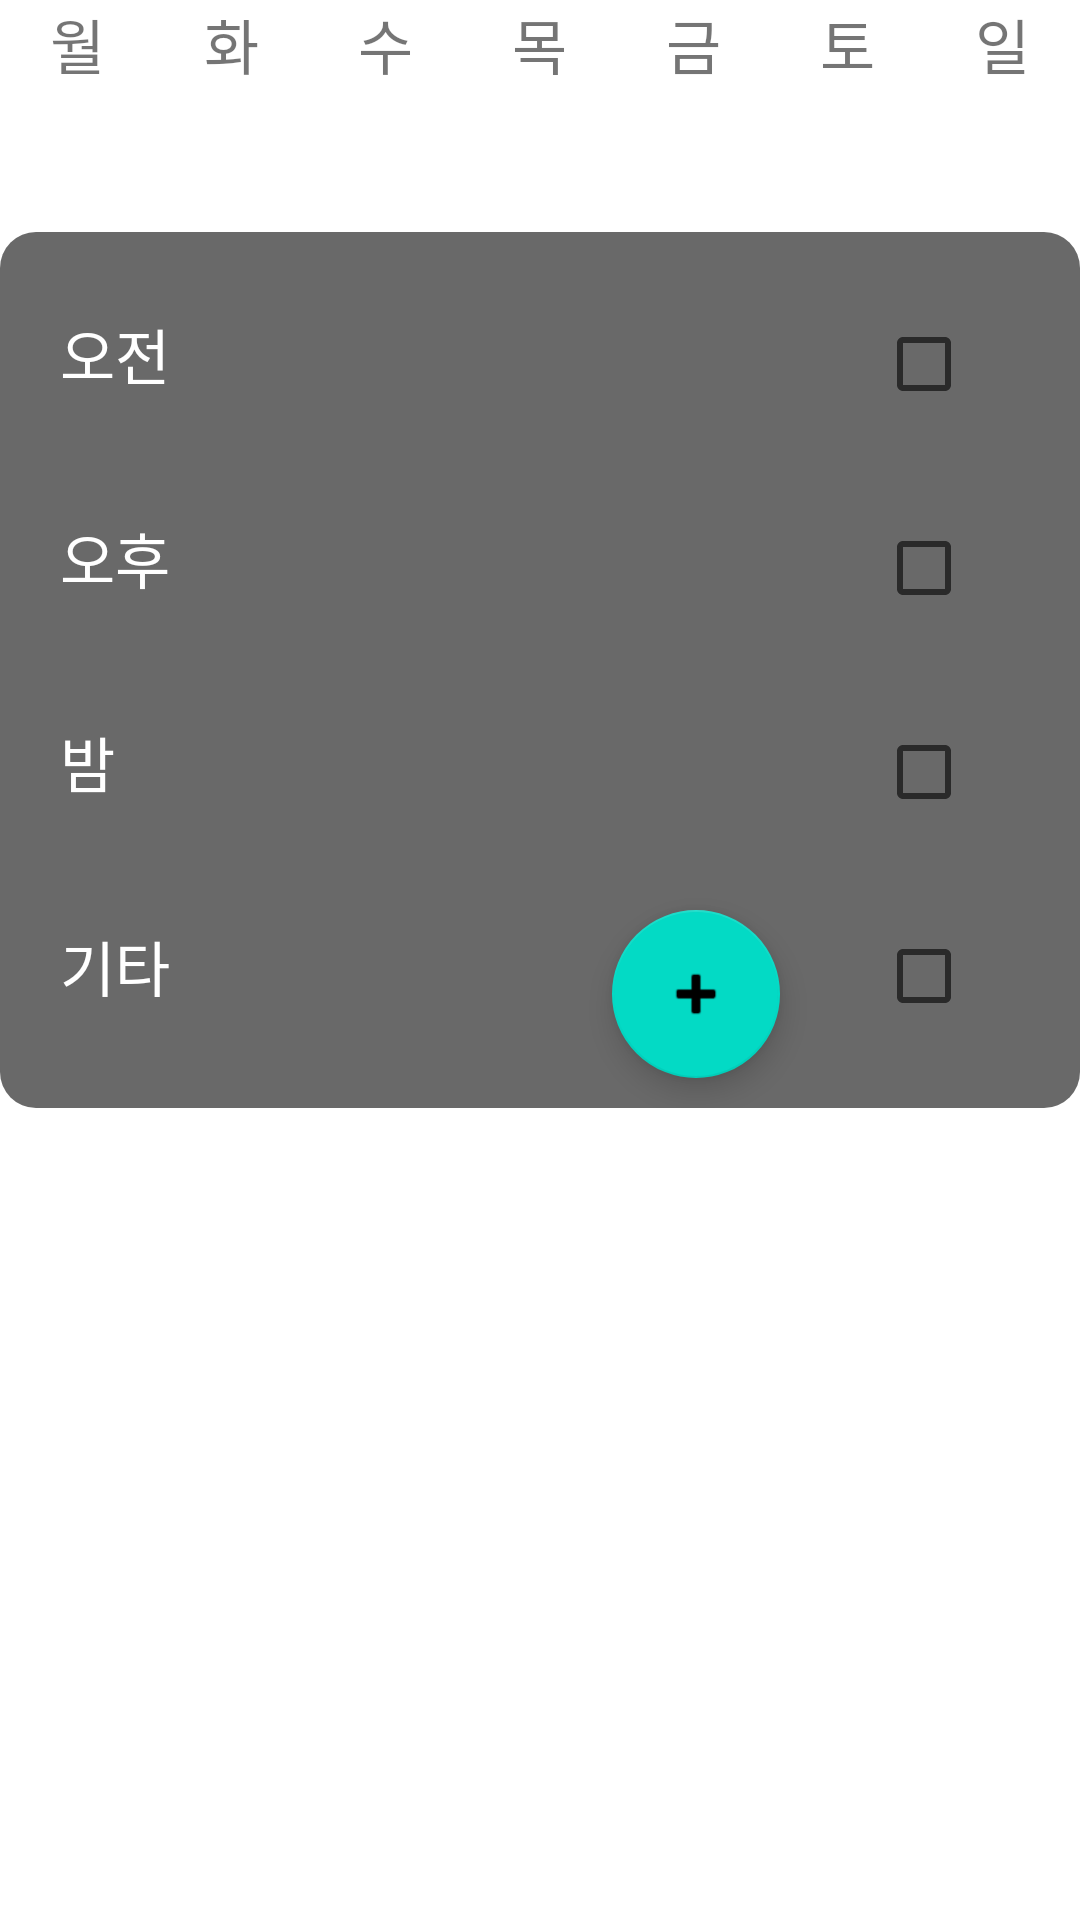

Reconstruct the res/layout file that produces this screen, plus the resources it refers to.
<!-- AndroidManifest.xml: application theme Theme.TickTick2 -->
<!-- res/layout/fragment_habits.xml -->
<?xml version="1.0" encoding="utf-8"?>
<ScrollView
    xmlns:android="http://schemas.android.com/apk/res/android"
    xmlns:app="http://schemas.android.com/apk/res-auto"
    xmlns:tools="http://schemas.android.com/tools"
    tools:context=".ui.habit.HabitFragment"
    android:layout_width="match_parent"
    android:layout_height="match_parent"
    android:layout_marginBottom="40dp"
    >


<androidx.constraintlayout.widget.ConstraintLayout
    android:layout_width="match_parent"
    android:layout_height="match_parent"
   >

    <LinearLayout
        android:id="@+id/dayLayout"
        android:layout_width="match_parent"
        android:layout_height="wrap_content"
        android:background="@android:color/transparent"
        app:layout_constraintEnd_toEndOf="parent"
        app:layout_constraintStart_toStartOf="parent"
        app:layout_constraintTop_toTopOf="parent"

        >


        <TextView
            android:id="@+id/day1textview"
            android:layout_width="wrap_content"
            android:layout_height="wrap_content"
            android:background="@android:color/transparent"
            android:textAlignment="center"
            android:text="월"
            android:layout_weight="1"
            android:textSize="20dp" />

        <TextView
            android:id="@+id/day2textview"
            android:layout_width="wrap_content"
            android:layout_height="wrap_content"
            android:background="@android:color/transparent"
            android:textAlignment="center"
            android:layout_weight="1"
            android:text="화"
            android:textSize="20dp" />

        <TextView
            android:id="@+id/day3textview"
            android:layout_width="wrap_content"
            android:layout_height="wrap_content"
            android:background="@android:color/transparent"
            android:textAlignment="center"
            android:layout_weight="1"
            android:text="수"
            android:textSize="20dp" />


        <TextView
            android:id="@+id/day4textview"
            android:layout_width="wrap_content"
            android:layout_height="wrap_content"
            android:background="@android:color/transparent"
            android:textAlignment="center"
            android:layout_weight="1"
            android:text="목"
            android:textSize="20dp" />



        <TextView
            android:id="@+id/day5textview"
            android:layout_width="wrap_content"
            android:layout_height="wrap_content"
            android:background="@android:color/transparent"
            android:textAlignment="center"
            android:layout_weight="1"
            android:text="금"
            android:textSize="20dp" />


        <TextView
            android:id="@+id/day6textview"
            android:layout_width="wrap_content"
            android:layout_height="wrap_content"
            android:background="@android:color/transparent"
            android:textAlignment="center"
            android:layout_weight="1"
            android:text="토"
            android:textSize="20dp" />


        <TextView
            android:id="@+id/day7textview"
            android:layout_width="wrap_content"
            android:layout_height="wrap_content"
            android:background="@android:color/transparent"
            android:textAlignment="center"
            android:layout_weight="1"
            android:text="일"
            android:textSize="20dp" />


    </LinearLayout>

    <RadioGroup
        android:id="@+id/dayRadioGroup"
        android:layout_width="match_parent"
        android:layout_height="wrap_content"
        android:orientation="horizontal"
        app:layout_constraintEnd_toEndOf="parent"
        app:layout_constraintTop_toBottomOf="@+id/dayLayout"

        >

        
        <RadioButton
            android:id="@+id/firstday"
            android:layout_width="wrap_content"
            android:layout_height="wrap_content"
            android:layout_weight="1"

            android:button="@null"
            android:textAlignment="center"
            />

        
        <RadioButton
            android:id="@+id/secondday"
            android:layout_width="wrap_content"
            android:layout_height="wrap_content"
            android:layout_weight="1"

            android:button="@null"
            android:textAlignment="center"/>

        
        <RadioButton
            android:id="@+id/thirdday"
            android:layout_width="wrap_content"
            android:layout_height="wrap_content"
            android:layout_weight="1"

            android:button="@null"
            android:textAlignment="center"/>

        
        <RadioButton
            android:id="@+id/forthday"
            android:layout_width="wrap_content"
            android:layout_height="wrap_content"
            android:layout_weight="1"

            android:button="@null"
            android:textAlignment="center"/>

        <RadioButton
            android:id="@+id/fifthday"
            android:layout_width="wrap_content"
            android:layout_height="wrap_content"
            android:layout_weight="1"

            android:button="@null"
            android:textAlignment="center"/>

        
        <RadioButton
            android:id="@+id/sixthday"
            android:layout_width="wrap_content"
            android:layout_height="wrap_content"
            android:layout_weight="1"

            android:button="@null"
            android:textAlignment="center"/>

        
        <RadioButton
            android:id="@+id/sevenday"
            android:layout_width="wrap_content"
            android:layout_height="wrap_content"
            android:layout_weight="1"

            android:button="@null"
            android:textAlignment="center"/>

    </RadioGroup>

    <LinearLayout
        android:id="@+id/DayPlanLayout"
        android:layout_width="match_parent"
        android:layout_height="wrap_content"
        android:background="@drawable/edit_text_border"
        android:orientation="vertical"
        android:padding="10dp"

        android:visibility="visible"
        app:layout_constraintEnd_toEndOf="parent"
        app:layout_constraintTop_toBottomOf="@+id/dayRadioGroup">

        <LinearLayout
            android:id="@+id/Group_MorningLayout"
            android:layout_width="match_parent"
            android:layout_height="wrap_content"
            android:clickable="true"
            android:focusable="true"
            android:orientation="horizontal"
            android:padding="10dp"
            android:visibility="visible">

            <TextView
                android:layout_width="wrap_content"
                android:layout_height="wrap_content"
                android:layout_weight="1"
                android:text="오전"
                android:textColor="@color/white"
                android:textSize="20dp" />

            <CheckBox
                android:id="@+id/MorningCheckBox"
                android:layout_width="wrap_content"
                android:layout_height="wrap_content" />

        </LinearLayout>

        <ListView
            android:id="@+id/Morninglist"
            android:layout_width="match_parent"
            android:layout_height="match_parent"
            android:visibility="visible">

        </ListView>

        <LinearLayout
            android:id="@+id/Group_AfternoonLayout"
            android:layout_width="match_parent"
            android:layout_height="wrap_content"
            android:clickable="true"
            android:focusable="true"
            android:orientation="horizontal"
            android:padding="10dp">

            <TextView
                android:layout_width="wrap_content"
                android:layout_height="wrap_content"
                android:layout_weight="1"
                android:text="오후"
                android:textColor="@color/white"
                android:textSize="20dp" />

            <CheckBox
                android:id="@+id/AfternoonCheckBox"
                android:layout_width="wrap_content"
                android:layout_height="wrap_content" />

        </LinearLayout>

        <ListView
            android:id="@+id/Afternoonlist"
            android:layout_width="match_parent"
            android:layout_height="match_parent"

            android:visibility="visible">

        </ListView>

        <LinearLayout
            android:id="@+id/Group_NightLayout"
            android:layout_width="match_parent"
            android:layout_height="wrap_content"
            android:clickable="true"
            android:focusable="true"
            android:orientation="horizontal"
            android:padding="10dp"
            android:visibility="visible">

            <TextView
                android:layout_width="wrap_content"
                android:layout_height="wrap_content"
                android:layout_weight="1"
                android:text="밤"
                android:textColor="@color/white"
                android:textSize="20dp" />

            <CheckBox
                android:id="@+id/NightCheckBox"
                android:layout_width="wrap_content"
                android:layout_height="wrap_content" />

        </LinearLayout>

        <ListView
            android:id="@+id/Nightlist"
            android:layout_width="match_parent"
            android:layout_height="match_parent"

            android:visibility="visible">

        </ListView>

        <LinearLayout
            android:id="@+id/Group_EtcLayout"
            android:layout_width="match_parent"
            android:layout_height="wrap_content"
            android:clickable="true"
            android:focusable="true"
            android:orientation="horizontal"
            android:padding="10dp">

            <TextView
                android:layout_width="wrap_content"
                android:layout_height="wrap_content"
                android:layout_weight="1"
                android:text="기타"
                android:textColor="@color/white"
                android:textSize="20dp" />

            <CheckBox
                android:id="@+id/EtcCheckBox"
                android:layout_width="wrap_content"
                android:layout_height="wrap_content" />

        </LinearLayout>

        <ListView
            android:id="@+id/Etclist"
            android:layout_width="match_parent"
            android:layout_height="match_parent"

            android:visibility="visible">

        </ListView>



    </LinearLayout>




    <com.google.android.material.floatingactionbutton.FloatingActionButton
        android:id="@+id/fab"
        android:layout_width="wrap_content"
        android:layout_height="wrap_content"
        android:layout_marginRight="100dp"
        android:layout_marginBottom="10dp"
        android:contentDescription="fab"
        android:visibility="visible"
        app:layout_constraintBottom_toBottomOf="parent"
        app:layout_constraintEnd_toEndOf="parent"
        app:srcCompat="@android:drawable/ic_input_add" />

</androidx.constraintlayout.widget.ConstraintLayout>


</ScrollView>
<!-- resources referenced by this layout -->
<resources>
  <color name="white">#FFFFFFFF</color>
  <!-- drawable edit_text_border (drawable) -->
  <shape
      xmlns:android="http://schemas.android.com/apk/res/android"
      android:shape="rectangle">
      <solid
          android:color="#696969"/>
  
      <corners
          android:bottomRightRadius="12dp"
          android:bottomLeftRadius="12dp"
          android:topLeftRadius="12dp"
          android:topRightRadius="12dp"/>
  
  </shape>
  <style name="Theme.TickTick2" parent="Theme.MaterialComponents.DayNight.DarkActionBar">
          
          <item name="colorPrimary">@color/purple_500</item>
          <item name="colorPrimaryVariant">@color/purple_700</item>
          <item name="colorOnPrimary">@color/white</item>
          
          <item name="colorSecondary">@color/teal_200</item>
          <item name="colorSecondaryVariant">@color/teal_700</item>
          <item name="colorOnSecondary">@color/black</item>
          
          <item name="android:statusBarColor">?attr/colorPrimaryVariant</item>
          
      </style>
  <color name="purple_500">#FF6200EE</color>
  <color name="purple_700">#FF3700B3</color>
  <color name="teal_200">#FF03DAC5</color>
  <color name="teal_700">#FF018786</color>
  <color name="black">#FF000000</color>
</resources>
